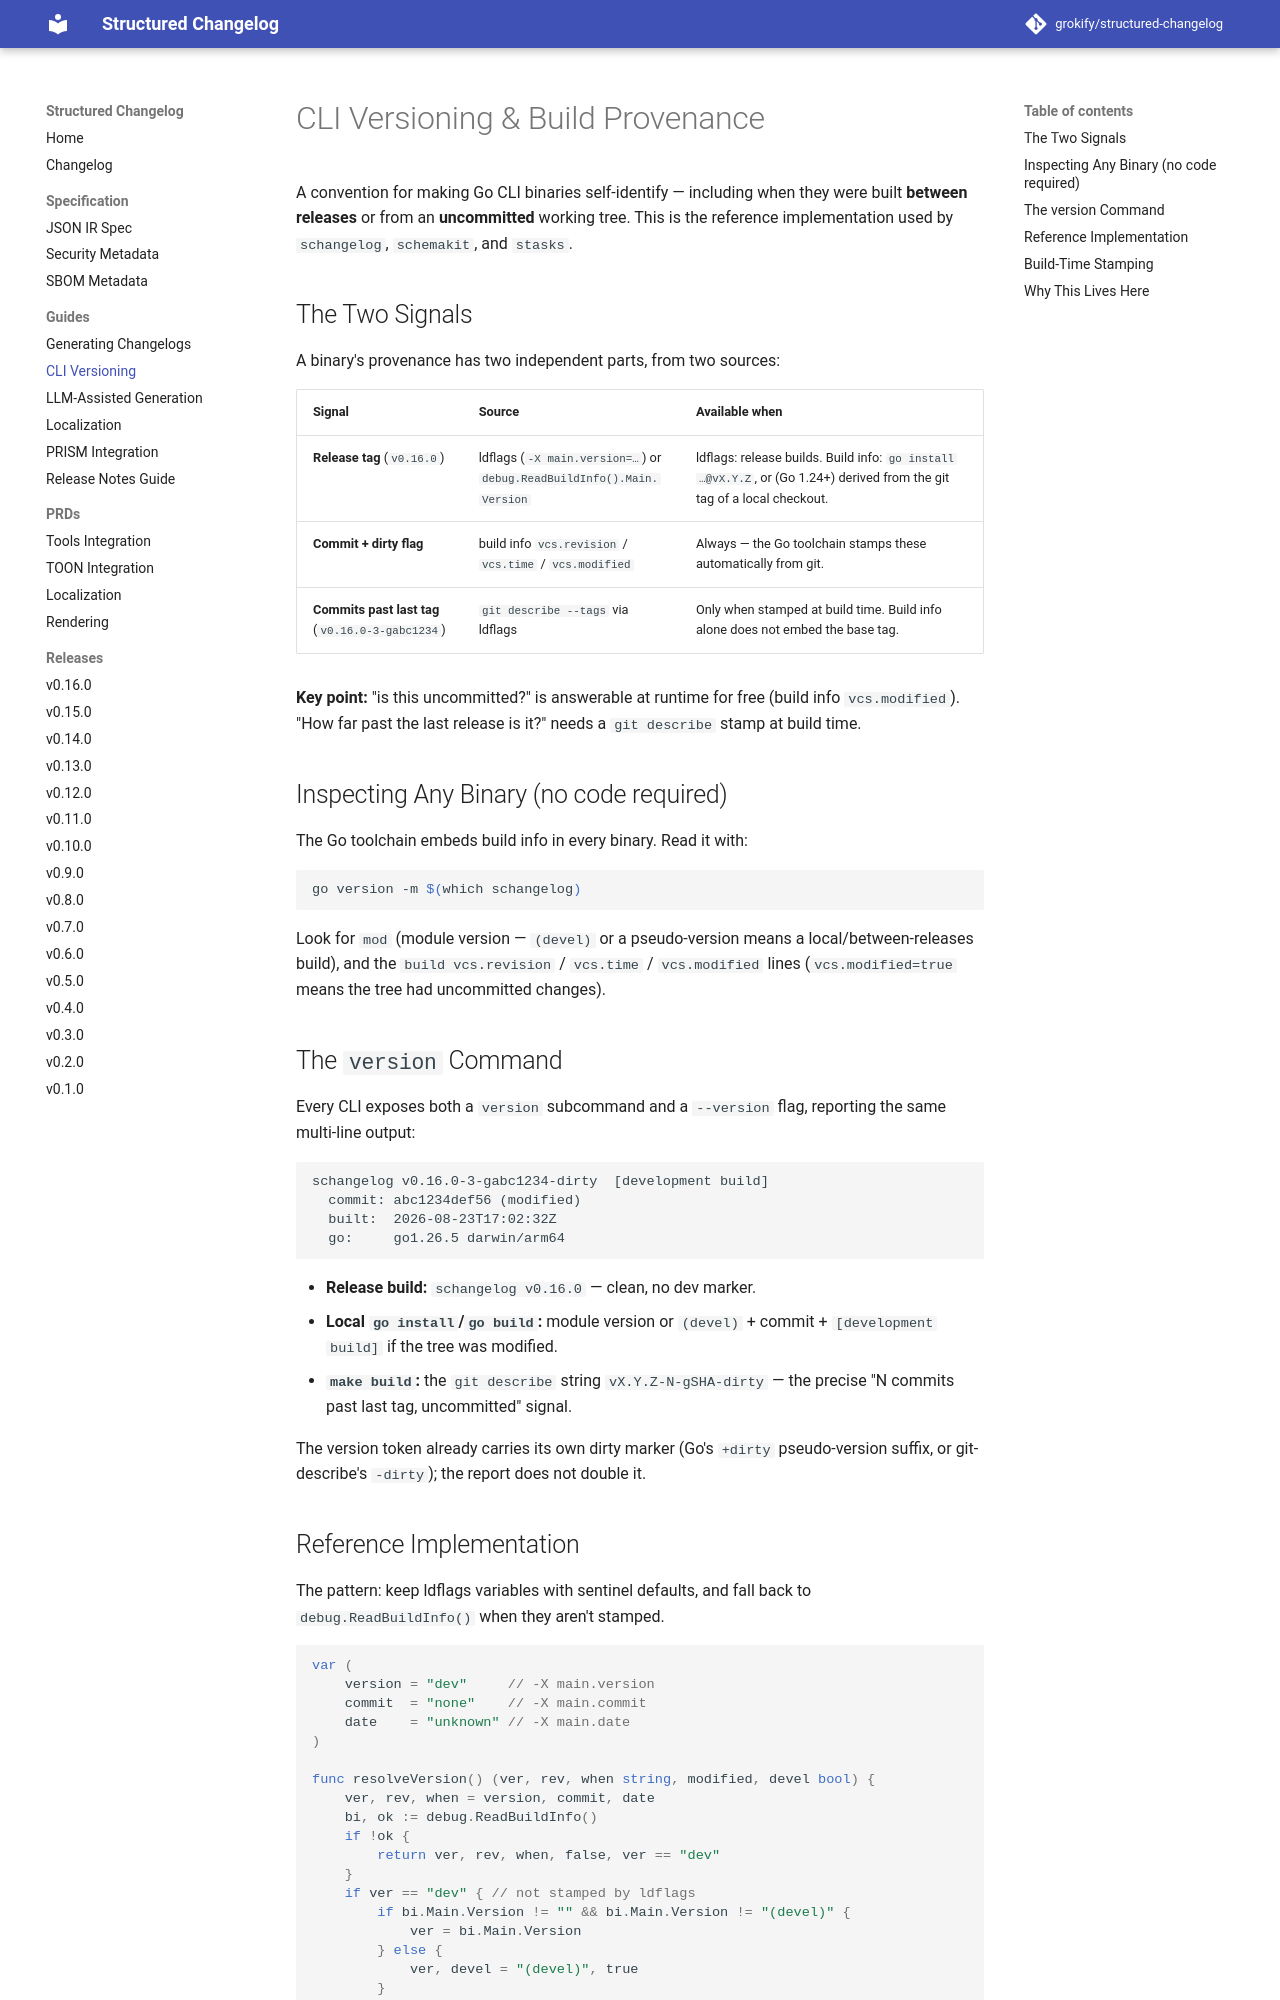

repository: grokify/structured-changelog · page: guides/cli-versioning/index.html · generator: mkdocs

# CLI Versioning & Build Provenance

A convention for making Go CLI binaries self-identify — including when they were built **between releases** or from an **uncommitted** working tree. This is the reference implementation used by `schangelog`, `schemakit`, and `stasks`.

## The Two Signals

A binary's provenance has two independent parts, from two sources:

| Signal | Source | Available when |
|--------|--------|----------------|
| **Release tag** (`v0.16.0`) | ldflags (`-X main.version=…`) or `debug.ReadBuildInfo().Main.Version` | ldflags: release builds. Build info: `go install …@vX.Y.Z`, or (Go 1.24+) derived from the git tag of a local checkout. |
| **Commit + dirty flag** | build info `vcs.revision` / `vcs.time` / `vcs.modified` | Always — the Go toolchain stamps these automatically from git. |
| **Commits past last tag** (`v0.16.0-3-gabc1234`) | `git describe --tags` via ldflags | Only when stamped at build time. Build info alone does not embed the base tag. |

**Key point:** "is this uncommitted?" is answerable at runtime for free (build info `vcs.modified`). "How far past the last release is it?" needs a `git describe` stamp at build time.

## Inspecting Any Binary (no code required)

The Go toolchain embeds build info in every binary. Read it with:

```bash
go version -m $(which schangelog)
```

Look for `mod` (module version — `(devel)` or a pseudo-version means a local/between-releases build), and the `build vcs.revision` / `vcs.time` / `vcs.modified` lines (`vcs.modified=true` means the tree had uncommitted changes).

## The `version` Command

Every CLI exposes both a `version` subcommand and a `--version` flag, reporting the same multi-line output:

```
schangelog v0.16.0-3-gabc1234-dirty  [development build]
  commit: abc1234def56 (modified)
  built:  2026-08-23T17:02:32Z
  go:     go1.26.5 darwin/arm64
```

- **Release build:** `schangelog v0.16.0` — clean, no dev marker.
- **Local `go install`/`go build`:** module version or `(devel)` + commit + `[development build]` if the tree was modified.
- **`make build`:** the `git describe` string `vX.Y.Z-N-gSHA-dirty` — the precise "N commits past last tag, uncommitted" signal.

The version token already carries its own dirty marker (Go's `+dirty` pseudo-version suffix, or git-describe's `-dirty`); the report does not double it.
